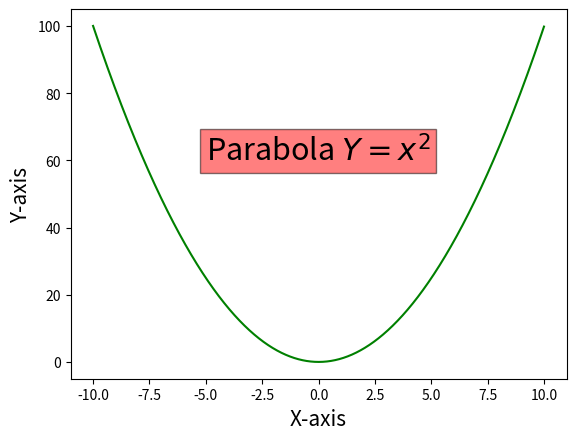

Reproduce this figure in Python.
import matplotlib.pyplot as plt
import numpy as np

x = np.arange(-10, 10, 0.01)
y = x**2

plt.xlabel("X-axis", fontsize = 15)
plt.ylabel("Y-axis",fontsize = 15)

#Adding text inside a rectangular box by using the keyword 'bbox'
plt.text(-5, 60, 'Parabola $Y = x^2$', fontsize = 22,
		bbox = dict(facecolor = 'red', alpha = 0.5))

plt.plot(x, y, c = 'g')

plt.show()
